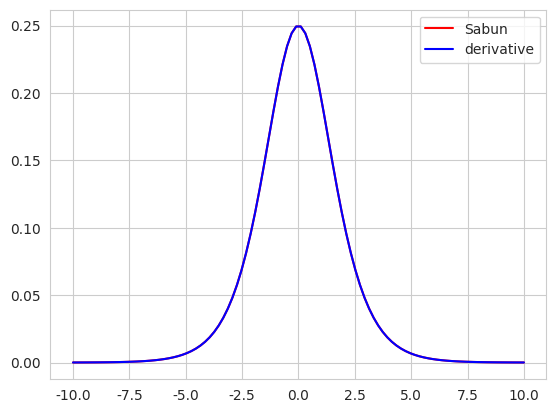

Recreate this plot in Python.
import matplotlib.pyplot as plt
import numpy as np
import seaborn as sns
from scipy.stats import norm
sns.set_style("whitegrid")


fig = plt.figure()
ax = fig.add_subplot(111)

#
# fig2 = plt.figure()
# ax1 = fig2.add_subplot(211)
# ax2 = fig2.add_subplot(212)
#
#
#
# sigmoid = lambda x: 1 / (1 + np.exp(-x))
# derivative = lambda x: (1 / (1 + np.exp(-x))) * (1 - ( 1 / (1 + np.exp(-x))))
#
# x = np.linspace(-10, 10, 100)
#
# ax.plot(x, sigmoid(x))
# ax.set_title("Sigmoid")
#
# ax1.plot(x, derivative(x))
# ax1.set_title("Derivative")
#
#
# ax2.plot(x, norm.pdf(x, 0, 1))
# ax2.set_title("StandardGauss")

sigmoid = lambda x: 1 / (1 + np.exp(-x))
derivative = lambda x: (1 / (1 + np.exp(-x))) * (1 - ( 1 / (1 + np.exp(-x))))

def sabun(func, x):
    eps = 1e-5
    return (func(x+eps) - func(x-eps))/(2*eps)

x = np.linspace(-10, 10, 100)
ax.plot(x, sabun(sigmoid, x), linestyle='-', c="r", label="Sabun")
ax.plot(x, derivative(x), linestyle='-', c="b", label="derivative")
ax.legend()
plt.show()
